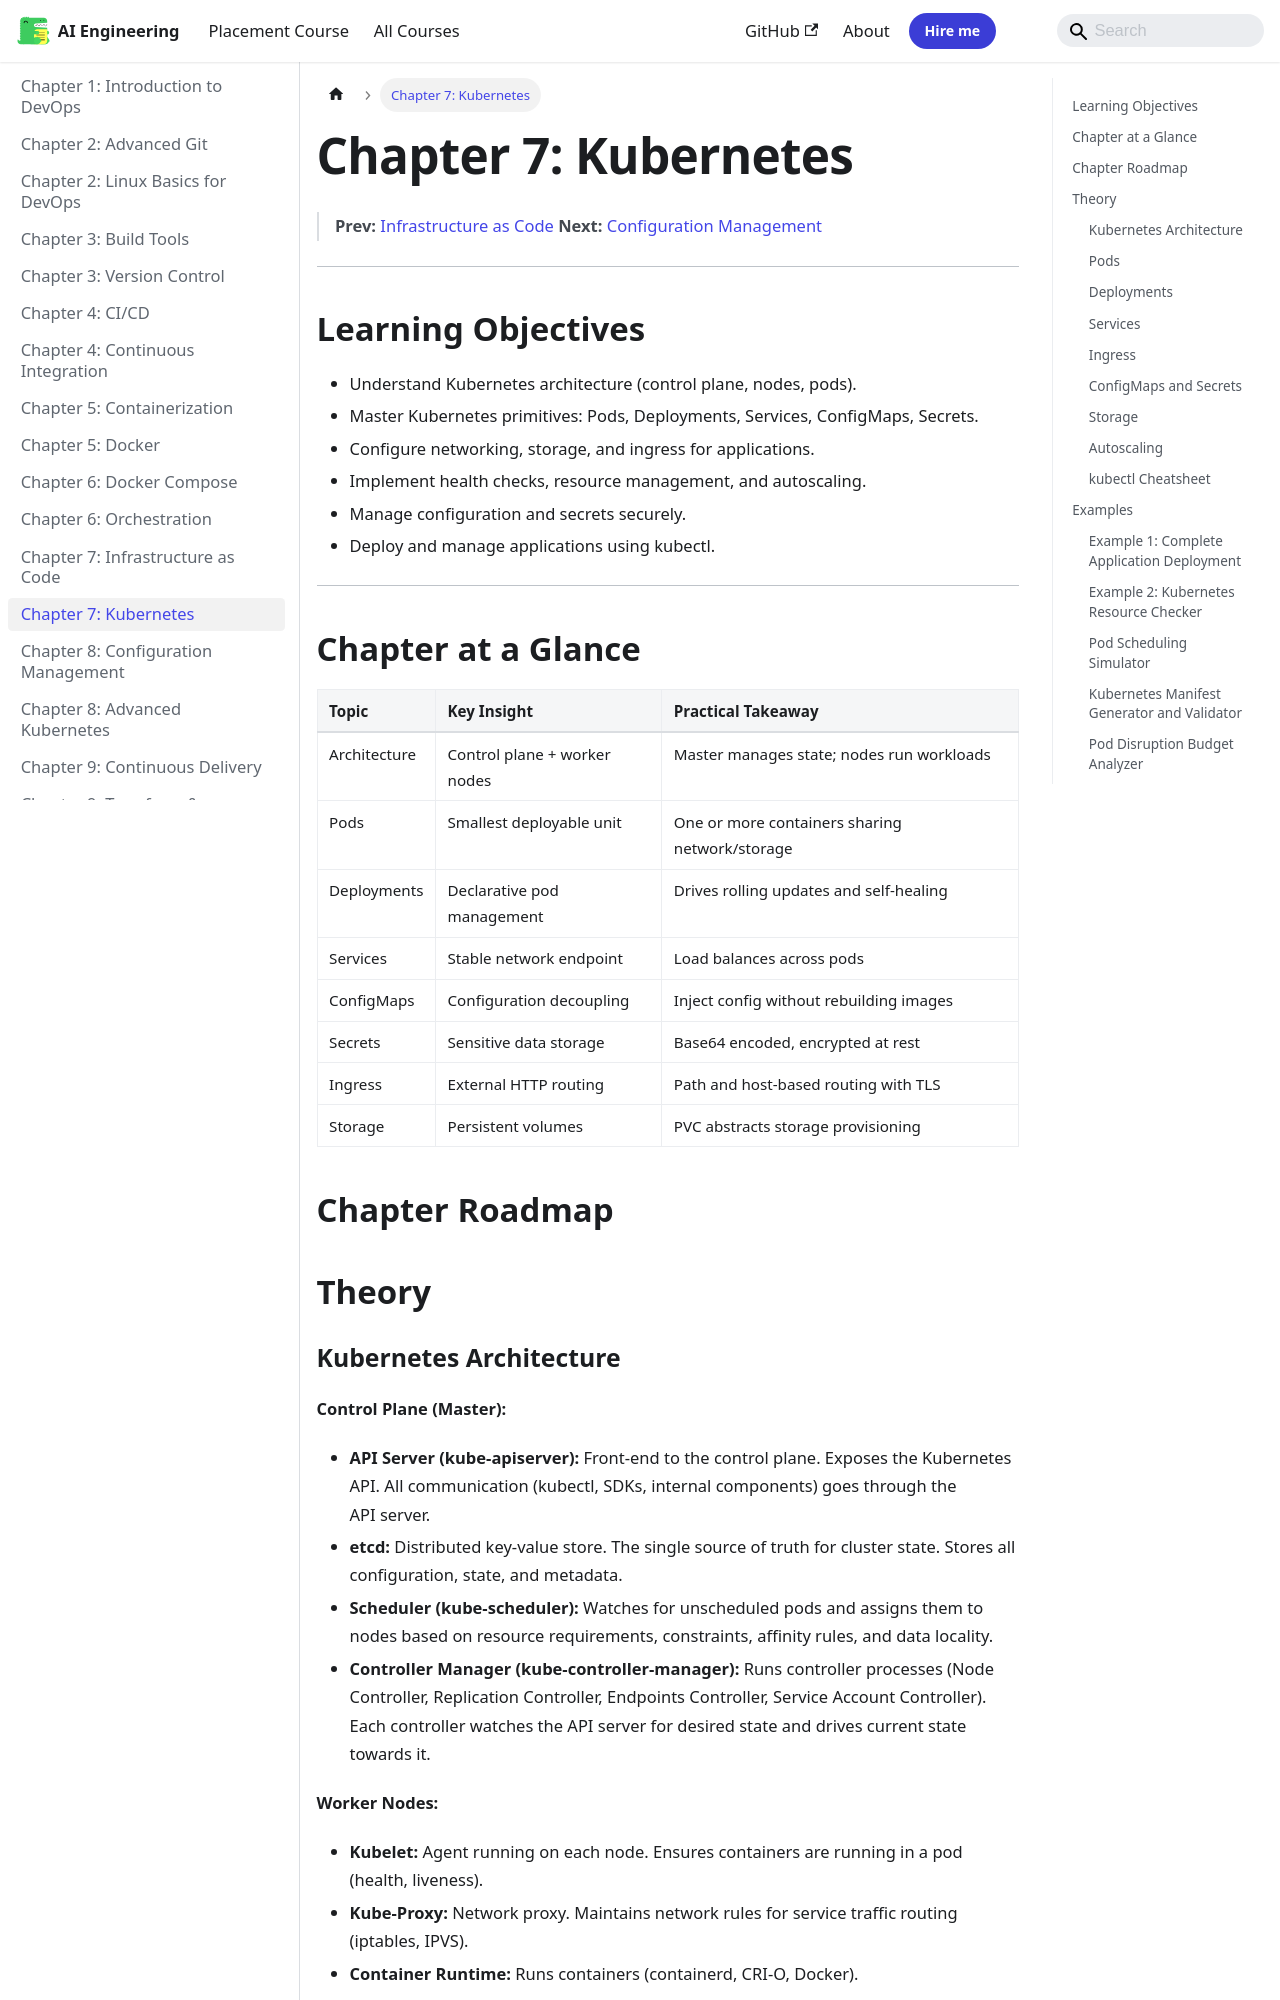

repository: Raushan666java/ai-engineering-journey · page: devops/07-kubernetes/index.html · generator: mkdocs

---
description: "Understanding pod scheduling decisions helps debug placement issues and optimize cluster utilization. The following simulator models the Kubernetes"
---

# Chapter 7: Kubernetes

> **Prev:** [Infrastructure as Code](./07-infrastructure-as-code.md)
> **Next:** [Configuration Management](./08-configuration-management.md)

---

## Learning Objectives

- Understand Kubernetes architecture (control plane, nodes, pods).
- Master Kubernetes primitives: Pods, Deployments, Services, ConfigMaps, Secrets.
- Configure networking, storage, and ingress for applications.
- Implement health checks, resource management, and autoscaling.
- Manage configuration and secrets securely.
- Deploy and manage applications using kubectl.

---

## Chapter at a Glance

| Topic | Key Insight | Practical Takeaway |
|-------|-------------|-------------------|
| Architecture | Control plane + worker nodes | Master manages state; nodes run workloads |
| Pods | Smallest deployable unit | One or more containers sharing network/storage |
| Deployments | Declarative pod management | Drives rolling updates and self-healing |
| Services | Stable network endpoint | Load balances across pods |
| ConfigMaps | Configuration decoupling | Inject config without rebuilding images |
| Secrets | Sensitive data storage | Base64 encoded, encrypted at rest |
| Ingress | External HTTP routing | Path and host-based routing with TLS |
| Storage | Persistent volumes | PVC abstracts storage provisioning |

## Chapter Roadmap

```mermaid
flowchart TD
    subgraph "Control Plane"
        A[API Server]
        B[Scheduler]
        C[Controller Manager]
        D[etcd]
    end
    subgraph "Worker Node 1"
        E[Kubelet]
        F[Kube-Proxy]
        G[Container Runtime]
        H[Pod 1]
        I[Pod 2]
    end
    subgraph "Worker Node 2"
        J[Kubelet]
        K[Kube-Proxy]
        L[Container Runtime]
        M[Pod 3]
        N[Pod 4]
    end
    A --> E
    A --> J
    E --> G
    J --> L
    B --> E
    B --> J
```

## Theory

### Kubernetes Architecture


**Control Plane (Master):**
- **API Server (kube-apiserver):** Front-end to the control plane. Exposes the Kubernetes API. All communication (kubectl, SDKs, internal components) goes through the API server.
- **etcd:** Distributed key-value store. The single source of truth for cluster state. Stores all configuration, state, and metadata.
- **Scheduler (kube-scheduler):** Watches for unscheduled pods and assigns them to nodes based on resource requirements, constraints, affinity rules, and data locality.
- **Controller Manager (kube-controller-manager):** Runs controller processes (Node Controller, Replication Controller, Endpoints Controller, Service Account Controller). Each controller watches the API server for desired state and drives current state towards it.

**Worker Nodes:**
- **Kubelet:** Agent running on each node. Ensures containers are running in a pod (health, liveness).
- **Kube-Proxy:** Network proxy. Maintains network rules for service traffic routing (iptables, IPVS).
- **Container Runtime:** Runs containers (containerd, CRI-O, Docker).
